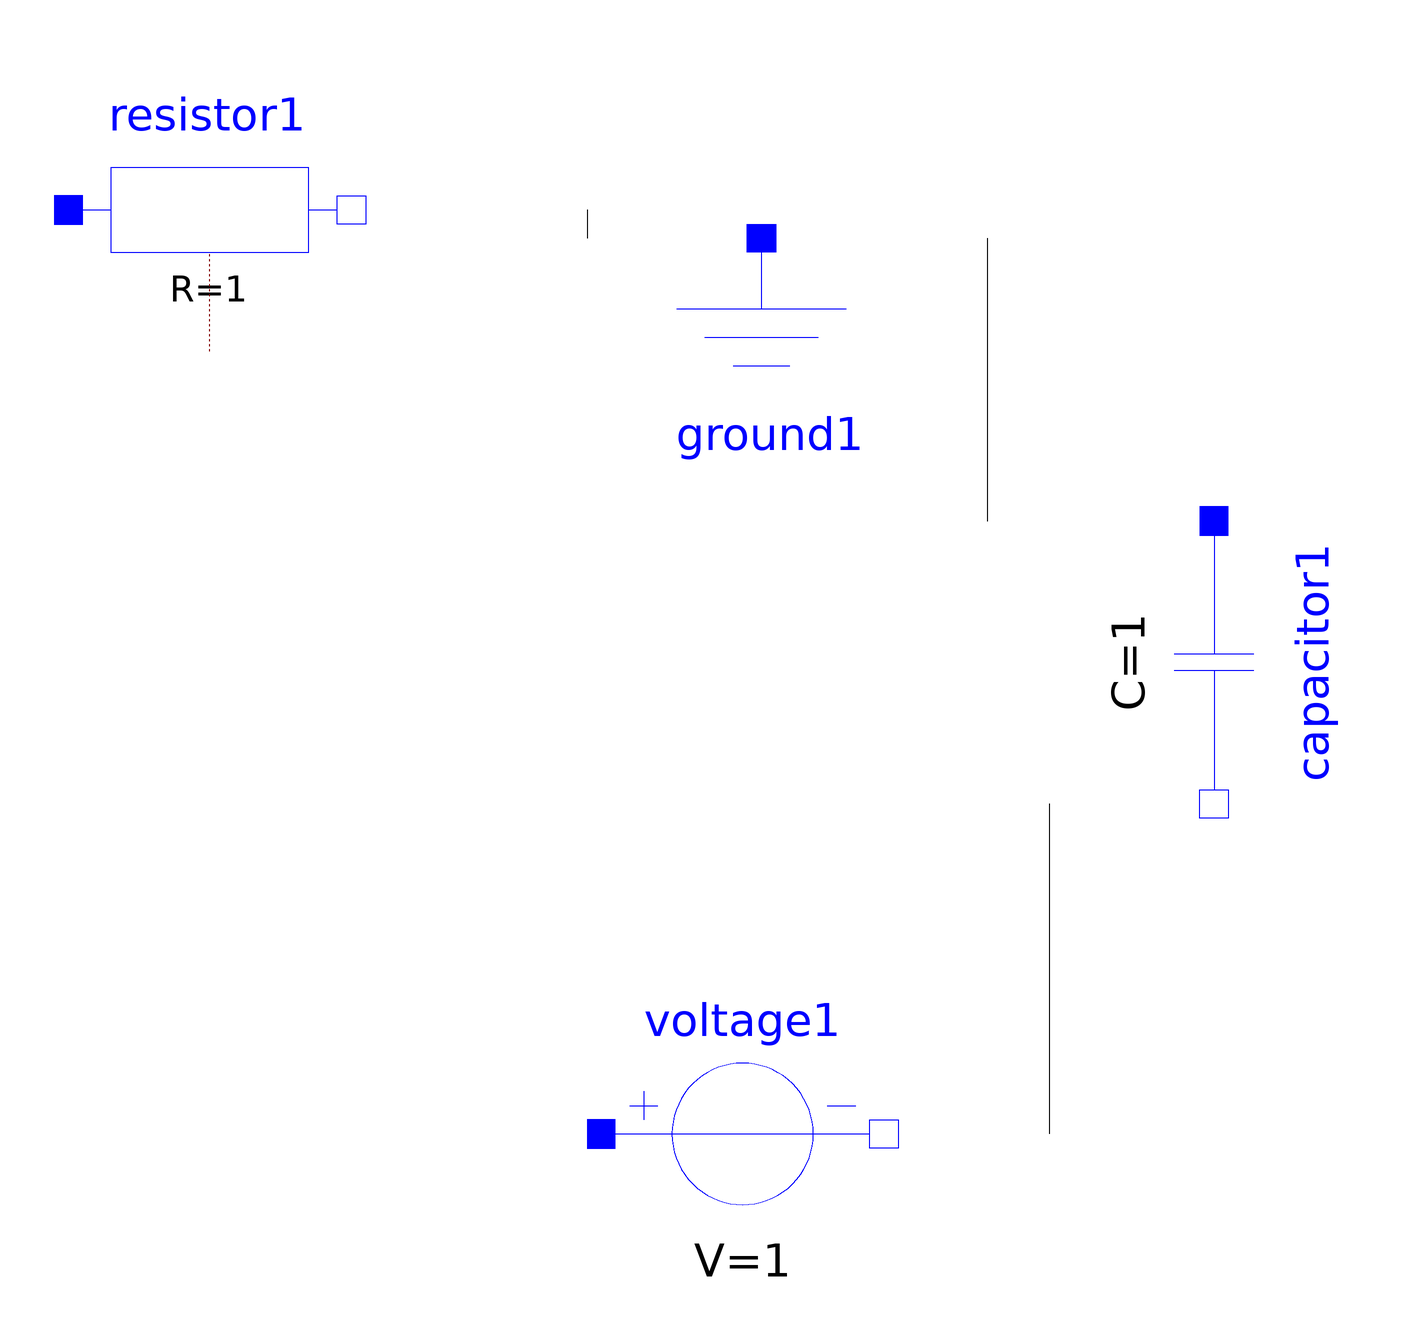

Above is the diagram view of the following Modelica model: its components placed by their Placement annotations and its connect equations drawn as lines.

model MyModel "description string"
Modelica.Electrical.Analog.Basic.Capacitor capacitor1 (C = 1) annotation(Placement(transformation(origin = {300.0, 200.0},
extent = {{-30.0, -30.0}, {30.0, 30.0}},
rotation = 270) ) );
Modelica.Electrical.Analog.Basic.Resistor resistor1 (alpha = 0,
T_ref = 300.15,
R = 1) annotation(Placement(transformation(origin = {87.0, 296.0},
extent = {{-30, -30}, {30, 30}},
rotation = 0) ) );
Modelica.Electrical.Analog.Basic.Ground ground1 () annotation(Placement(transformation(origin = {204.0, 260.0},
extent = {{-30.0, -30.0}, {30.0, 30.0}},
rotation = 0) ) );
Modelica.Electrical.Analog.Sources.ConstantVoltage voltage1 (V = 1) annotation(Placement(transformation(origin = {200.0, 100.0},
extent = {{-30.0, -30.0}, {30.0, 30.0}},
rotation = 0) ) );
annotation(Icon() ,
Diagram() ,
LinkMap() ,
RunConfigurations() ,
LibFiles = (""));
equation
connect (resistor1.n, ground1.p)annotation(Line(points = {{167.0, 296.0}, {167.0, 290.0}}) );
connect (capacitor1.n, voltage1.p)annotation(Line(points = {{265.0, 170.0}, {265.0, 100.0}}) );
connect (capacitor1.p, ground1.p)annotation(Line(points = {{252.0, 230.0}, {252.0, 290.0}}) );
connect (voltage1.n, resistor1.p)annotation(Line(points = {{57.0, 100.0}}) );
end MyModel;